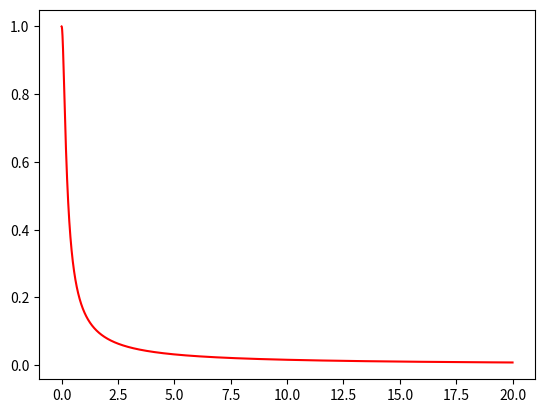

Write the Python code that produced this figure. (Note: this script raises an exception after producing the figure.)
import math
import cmath
import numpy as np
import matplotlib.pyplot as plt


#################
#DFT function
################
def dft(data, N):
	out = np.zeros(shape = N, dtype=np.complex_)
	for m in range (N):
		for n in range(N):
			out[m] += data[n] * ( np.cos(2 * cmath.pi * n * m / N) - (np.sin(2 * cmath.pi * n * m / N) * 1j))
	return out


#################
#Declaring constants
################
rate = 20
samples = 100
minT = 0.0
maxT = samples / rate
fundamental = float ( float(rate) / samples)
N = np.arange(0, 100)


#################
#Doing the integration and plotting its graph (NOT WORKING!!!!!!!!!!!!)
################
f = np.arange (0, 20, 1/1000.0)
x = 1.0 / (1 + (2 * np.pi * f * 1j))


plt.figure(1)
plt.plot(f , abs(x), 'r')
plt.hold()
plt.xlabel('frequency')
plt.ylabel('spectrum')
plt.grid(True)
plt.show()


#################
#doing the 100 samples for the e^(-t)
################
x1 = np.zeros(shape = 100)
for i in range (100):
	x1[i] = np.exp(-i)

#################
#doing dft and plotting the graph of part 1 (100 point DFT with 100 samples)
################
dom1 = N * fundamental
dft_out1 = dft (x1, 100)

plt.figure(2)
plt.plot(dom1 , abs(dft_out1), 'b')
plt.hold()
plt.xlabel('frequency')
plt.ylabel('spectrum')
plt.grid(True)
plt.show()


#################
#doing dft and plotting the graph of part 2 (200 point DFT with 100 samples)
################
fundamental2 = float ( float(rate) / 200.0)
N2 = np.arange (0, 200)
dom2 = N2 * fundamental2
x2 = np.pad(x1, (0,100), 'constant', constant_values=(0))
dft_out2 = dft (x2, 200)
plt.figure(3)
plt.plot(dom2 , abs(dft_out2), 'g')
plt.hold()
plt.xlabel('frequency')
plt.ylabel('spectrum')
plt.grid(True)
plt.show()

#################
#doing dft and plotting the graph of part 3 (200 point DFT with 20 samples)
################
x3 = np.zeros(shape = 20)
for i in range (20):
	x3[i] = x1[i]
x3 = np.pad(x3, (0,180), 'constant', constant_values=(0))
dft_out3 = dft (x3, 200)
plt.figure(4)
plt.plot(dom2 , abs(dft_out3), 'y')
plt.hold()
plt.xlabel('frequency')
plt.ylabel('spectrum')
plt.grid(True)
plt.show()